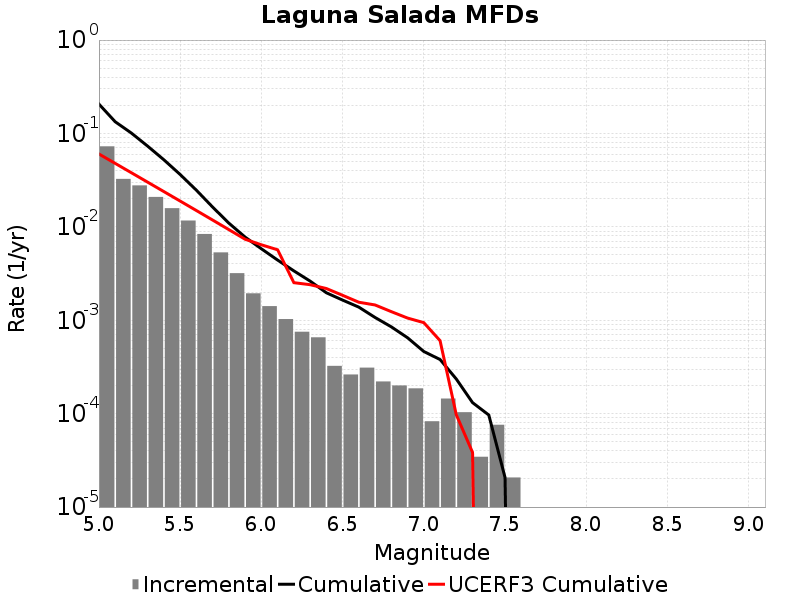

The file beside this chart, header and first rows:
Magnitude, Incremental Rate, Cumulative Rate, UCERF3 Cumulative Rate
5.05, 0.07278, 0.2063, 0.06028
5.15, 0.03261, 0.1335, 0.04783
5.25, 0.02778, 0.1009, 0.03794
5.35, 0.02091, 0.07311, 0.03009
5.45, 0.01584, 0.0522, 0.02385
5.55, 0.01168, 0.03636, 0.01889
5.65, 0.008388, 0.02467, 0.01495
5.75, 0.005327, 0.01629, 0.01182
5.85, 0.003192, 0.01096, 0.00934
5.95, 0.001942, 0.007766, 0.007366
6.05, 0.001416, 0.005825, 0.006427
6.15, 0.001029, 0.004408, 0.005681
6.25, 7.531137E-4, 0.003379, 0.002526
6.35, 6.5638346E-4, 0.002626, 0.002404
6.45, 3.247371E-4, 0.001969, 0.002187
6.55, 2.625534E-4, 0.001644, 0.001849
6.65, 3.109185E-4, 0.001382, 0.001559
6.75, 2.210976E-4, 0.001071, 0.001458
6.85, 2.003697E-4, 8.498439E-4, 0.001236
6.95, 1.865511E-4, 6.494742E-4, 0.001055
7.05, 8.2911596E-5, 4.6292308E-4, 9.4279315E-4
7.15, 1.450953E-4, 3.800115E-4, 6.049075E-4
7.25, 1.036395E-4, 2.349162E-4, 9.72067E-5
7.35, 3.4546498E-5, 1.312767E-4, 3.8483606E-5
7.45, 7.6002296E-5, 9.67302E-5, 0.0
7.55, 2.0727899E-5, 2.0727899E-5, 0.0
7.65, 0.0, 0.0, 0.0
7.75, 0.0, 0.0, 0.0
7.85, 0.0, 0.0, 0.0
7.95, 0.0, 0.0, 0.0
8.05, 0.0, 0.0, 0.0
8.15, 0.0, 0.0, 0.0
8.25, 0.0, 0.0, 0.0
8.35, 0.0, 0.0, 0.0
8.45, 0.0, 0.0, 0.0
8.55, 0.0, 0.0, 0.0
8.65, 0.0, 0.0, 0.0
8.75, 0.0, 0.0, 0.0
8.85, 0.0, 0.0, 0.0
8.95, 0.0, 0.0, 0.0
9.05, 0.0, 0.0, 0.0
